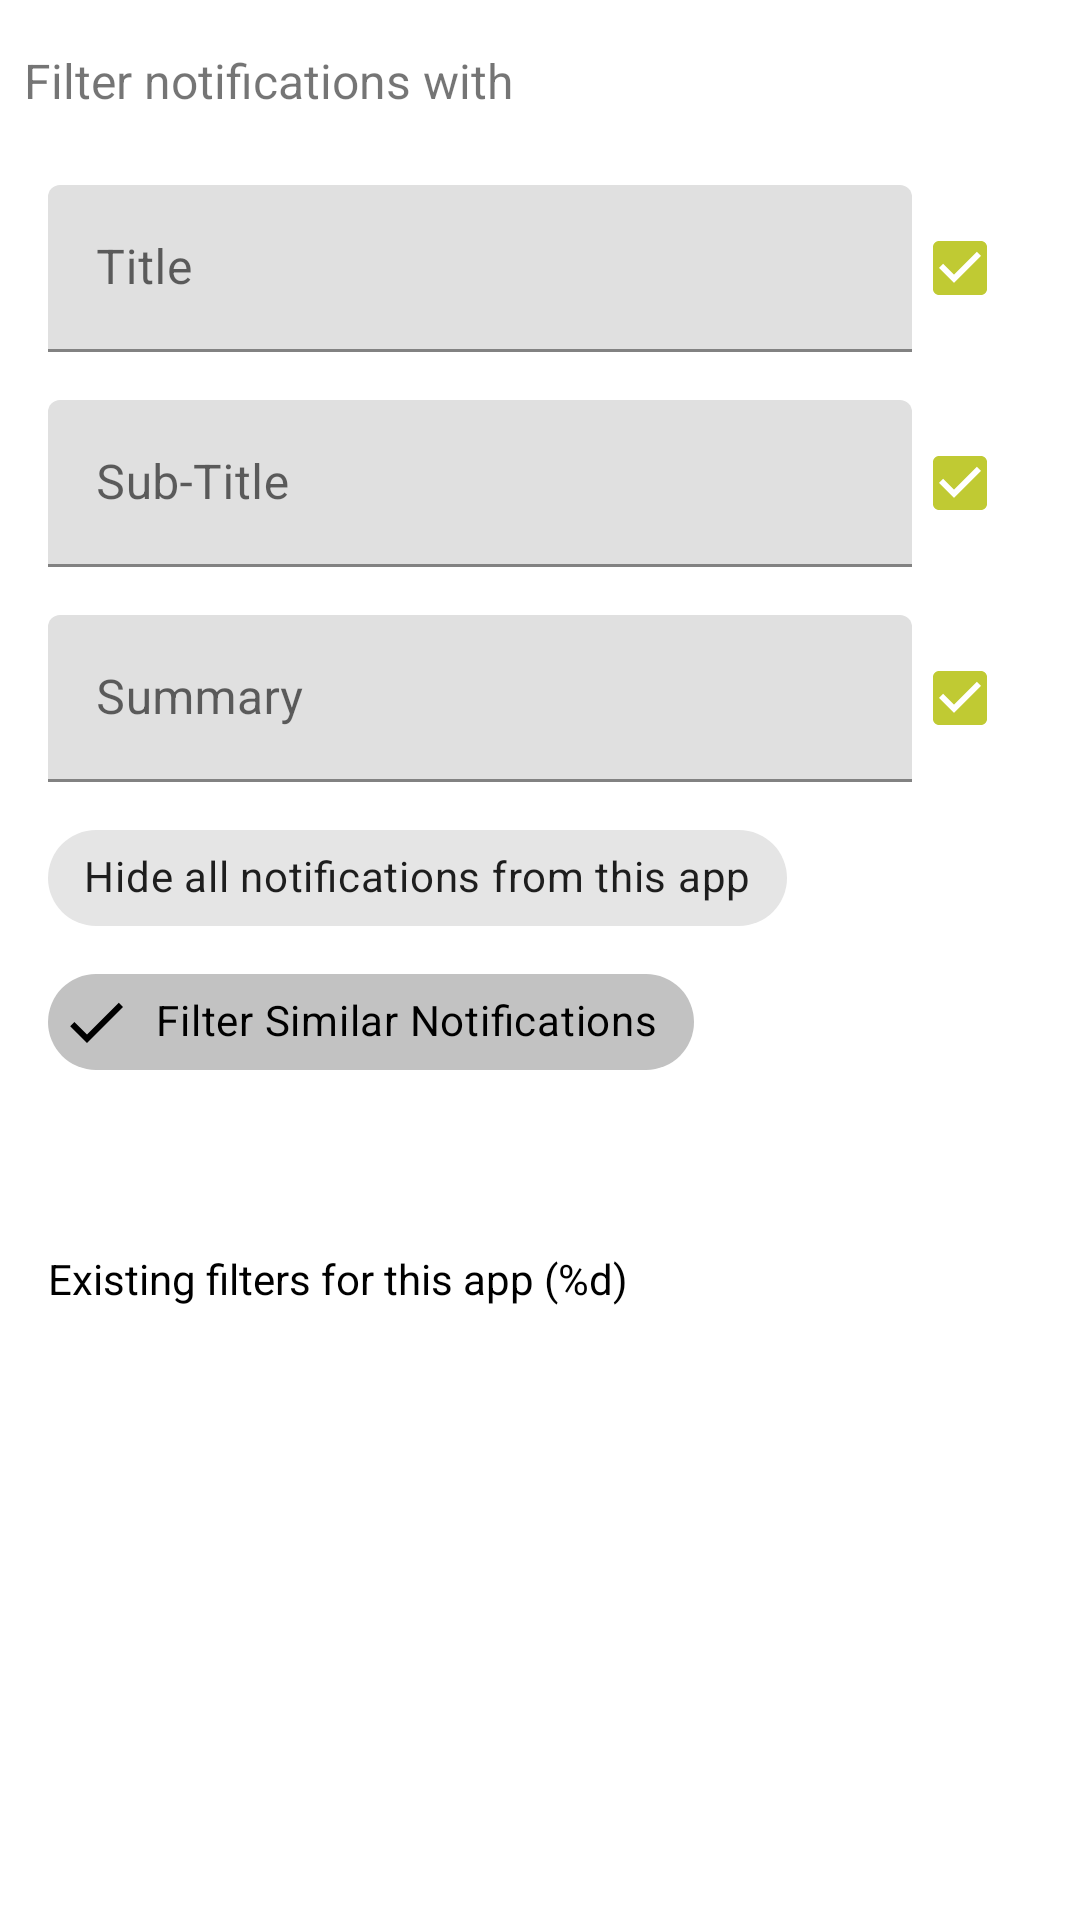

Android layout source for this screen:
<!-- AndroidManifest.xml: application theme AppTheme -->
<!-- res/layout/content_add_filter.xml -->
<?xml version="1.0" encoding="utf-8"?>
<layout xmlns:android="http://schemas.android.com/apk/res/android">

    <androidx.core.widget.NestedScrollView xmlns:app="http://schemas.android.com/apk/res-auto"
        xmlns:tools="http://schemas.android.com/tools"
        android:layout_width="match_parent"
        android:layout_height="match_parent"
        app:layout_behavior="@string/appbar_scrolling_view_behavior"
        tools:showIn="@layout/activity_add_filter">

        <RelativeLayout
            android:layout_width="match_parent"
            android:layout_height="match_parent">

                <LinearLayout
                    android:layout_width="match_parent"
                    android:layout_marginTop="20dp"
                    android:padding="16dp"
                    android:layout_below="@+id/fields"
                    android:id="@+id/existing_filters_layout"
                    android:foreground="?android:attr/selectableItemBackground"
                    android:layout_height="wrap_content">
                    <TextView
                        android:id="@+id/existing_filters_text"
                        android:layout_width="wrap_content"
                        android:layout_height="wrap_content"
                        android:textColor="@color/colorFields"
                        android:text="@string/existing_filters_title"/>
                    <ImageView
                        android:layout_width="wrap_content"
                        android:layout_gravity="right"
                        android:tint="@color/colorFields"
                        android:src="@drawable/ic_keyboard_arrow_right_black_24dp"
                        android:layout_height="wrap_content"/>
                </LinearLayout>
            <RelativeLayout
                android:id="@+id/fields"
                android:layout_width="match_parent"
                android:layout_height="wrap_content"
                android:layout_margin="8dp"
                android:layout_below="@+id/initialLines">

                <com.google.android.material.chip.ChipGroup
                    android:layout_width="match_parent"
                    android:layout_margin="8dp"
                    app:singleSelection="true"
                    android:layout_below="@id/summaryFields"
                    android:layout_height="wrap_content">
                    <com.google.android.material.chip.Chip
                        android:layout_width="wrap_content"
                        android:layout_height="wrap_content"
                        style="@style/Widget.MaterialComponents.Chip.Choice"
                        android:id="@+id/blackList"
                        android:checkable="true"
                        android:clickable="true"
                        app:closeIconEnabled="false"
                        app:checkedIconEnabled="true"
                        app:checkedIconVisible="true"
                        android:checked="false"
                        app:rippleColor="@color/colorAccent"
                        app:chipIconTint="@color/colorAccent"
                        app:chipStrokeColor="@color/colorAccent"
                        android:text="@string/blacklist"
                        />
                    <com.google.android.material.chip.Chip
                        android:layout_width="wrap_content"
                        android:layout_height="wrap_content"
                        android:checkable="true"
                        app:chipIconTint="@color/colorAccent"
                        style="@style/Widget.MaterialComponents.Chip.Choice"
                        android:clickable="true"
                        app:closeIconEnabled="false"
                        app:checkedIconEnabled="true"
                        app:checkedIconVisible="true"
                        android:checked="true"
                        app:rippleColor="@color/colorAccent"
                        app:chipStrokeColor="@color/colorAccent"
                        android:text="Filter Similar Notifications"
                        />
                </com.google.android.material.chip.ChipGroup>

                <RelativeLayout
                    android:id="@+id/subtitleFields"
                    android:layout_width="match_parent"
                    android:layout_height="wrap_content"
                    android:layout_below="@id/titleFields"
                    android:layout_marginLeft="8dp"
                    android:layout_marginTop="16dp">
                    <com.google.android.material.textfield.TextInputLayout
                        android:layout_width="match_parent"
                        android:layout_height="wrap_content"
                        android:hint="Sub-Title"
                        android:layout_toLeftOf="@+id/checkSubTitle"
                        android:id="@+id/subtitleTextLayout">
                        <androidx.appcompat.widget.AppCompatEditText
                            android:layout_width="match_parent"
                            android:id="@+id/subText"
                            android:layout_height="wrap_content"/>
                    </com.google.android.material.textfield.TextInputLayout>
                    <androidx.appcompat.widget.AppCompatCheckBox
                        android:id="@+id/checkSubTitle"
                        android:layout_width="wrap_content"
                        android:layout_height="wrap_content"
                        android:checked="true"
                        android:layout_alignParentRight="true"
                        android:layout_centerVertical="true" />
                </RelativeLayout>

                <RelativeLayout
                    android:id="@+id/summaryFields"
                    android:layout_width="match_parent"
                    android:layout_height="wrap_content"
                    android:layout_below="@id/subtitleFields"
                    android:layout_marginLeft="8dp"
                    android:layout_marginTop="16dp">

                    <com.google.android.material.textfield.TextInputLayout
                        android:layout_width="match_parent"
                        android:layout_height="wrap_content"
                        android:hint="Summary"
                        android:layout_toLeftOf="@+id/checkSummary"
                        android:id="@+id/summaryTextLayout">
                        <androidx.appcompat.widget.AppCompatEditText
                            android:layout_width="match_parent"
                            android:id="@+id/summaryText"
                            android:layout_height="wrap_content"/>
                    </com.google.android.material.textfield.TextInputLayout>
                    <androidx.appcompat.widget.AppCompatCheckBox
                        android:id="@+id/checkSummary"
                        android:layout_width="wrap_content"
                        android:checked="true"
                        android:layout_height="wrap_content"
                        android:layout_alignParentRight="true"
                        android:layout_centerVertical="true" />
                </RelativeLayout>

                <RelativeLayout
                    android:id="@+id/titleFields"
                    android:layout_width="match_parent"
                    android:layout_height="wrap_content"
                    android:layout_marginLeft="8dp"
                    android:layout_marginTop="16dp">

                    <com.google.android.material.textfield.TextInputLayout
                        android:layout_width="match_parent"
                        android:layout_height="wrap_content"
                        android:hint="Title"
                        android:layout_toLeftOf="@+id/checkTitle"
                        android:id="@+id/titleTextLayout">
                        <androidx.appcompat.widget.AppCompatEditText
                            android:layout_width="match_parent"
                            android:id="@+id/titleText"
                            android:layout_height="wrap_content"/>
                    </com.google.android.material.textfield.TextInputLayout>
                    <androidx.appcompat.widget.AppCompatCheckBox
                        android:id="@+id/checkTitle"
                        android:checked="true"
                        android:layout_width="wrap_content"
                        android:layout_height="wrap_content"
                        android:layout_alignParentRight="true"
                        android:layout_centerVertical="true" />
            </RelativeLayout>
            </RelativeLayout>
            <TextView
                android:id="@+id/initialLines"
                android:layout_width="wrap_content"
                android:layout_height="wrap_content"
                android:layout_marginLeft="8dp"
                android:layout_marginTop="16dp"
                android:text="@string/add_filter_initial"
                android:textSize="16sp" />
        </RelativeLayout>


    </androidx.core.widget.NestedScrollView>

    <data>

        <variable
            name="blackListChecked"
            type="Boolean" />
    </data>
</layout>
<!-- res/layout/activity_add_filter.xml (included above) -->
<?xml version="1.0" encoding="utf-8"?>
<layout  xmlns:android="http://schemas.android.com/apk/res/android">
<androidx.coordinatorlayout.widget.CoordinatorLayout
    xmlns:app="http://schemas.android.com/apk/res-auto"
    xmlns:tools="http://schemas.android.com/tools"
    android:layout_width="match_parent"
    android:layout_height="match_parent">

    <com.google.android.material.appbar.AppBarLayout
        android:id="@+id/app_bar"
        android:layout_width="match_parent"
        android:layout_height="wrap_content"
        android:theme="@style/AppTheme.AppBarOverlay">

        <com.google.android.material.appbar.CollapsingToolbarLayout
            android:id="@+id/toolbar_layout"
            android:layout_width="match_parent"
            android:layout_height="match_parent"
            app:contentScrim="@color/colorBg"
            android:background="@color/colorBg"
            app:titleEnabled="false"
            app:layout_scrollFlags="scroll|enterAlways"
            app:toolbarId="@+id/toolbar">

            <androidx.appcompat.widget.Toolbar
                android:id="@+id/toolbar"
                android:layout_width="match_parent"
                android:layout_height="?attr/actionBarSize"
                app:titleTextColor="@color/colorFields"
                app:title="Add Filter"
                app:layout_collapseMode="pin"
                app:popupTheme="@style/AppTheme.PopupOverlay" />

        </com.google.android.material.appbar.CollapsingToolbarLayout>
        <RelativeLayout
            android:layout_width="match_parent"
            android:background="@color/colorBg"
            android:padding="8dp"
            android:paddingTop="16dp"
            android:layout_height="?attr/actionBarSize">

            <ImageView
                android:id="@+id/icon_holder"
                android:layout_marginLeft="16dp"
                android:layout_width="42dp"
                android:layout_centerVertical="true"
                android:layout_height="42dp"
                />

            <TextView
                android:id="@+id/app_name"
                android:layout_width="wrap_content"
                android:layout_height="wrap_content"
                android:layout_centerVertical="true"
                android:layout_marginLeft="16dp"
                android:layout_toEndOf="@+id/icon_holder"
                android:gravity="center_vertical"
                android:textColor="@color/textColor"
                android:textSize="20sp" />
        </RelativeLayout>
    </com.google.android.material.appbar.AppBarLayout>

    <com.google.android.material.floatingactionbutton.FloatingActionButton
        android:id="@+id/fab"
        android:layout_width="wrap_content"
        android:layout_height="wrap_content"
        android:layout_margin="@dimen/fab_margin"
        app:layout_anchor="@id/app_bar"
        app:backgroundTint="@color/colorAccent"
        app:tint="@color/colorBg"
        app:layout_anchorGravity="bottom|end"
        app:srcCompat="@drawable/ic_done_black_24dp" />

    <include     app:layout_behavior="@string/appbar_scrolling_view_behavior"
        android:id="@+id/content"
        layout="@layout/content_add_filter" />

</androidx.coordinatorlayout.widget.CoordinatorLayout>
</layout>
<!-- resources referenced by this layout -->
<resources>
  <color name="colorAccent">#c0ca33</color>
  <color name="colorBg">@color/light</color>
  <color name="colorFields">@color/dark</color>
  <color name="textColor">@color/textGreyLight</color>
  <dimen name="fab_margin">16dp</dimen>
  <string name="add_filter_initial">Filter notifications with</string>
  <string name="blacklist">Hide all notifications from this app</string>
  <string name="existing_filters_title">Existing filters for this app (%d)</string>
  <style name="AppTheme.AppBarOverlay" parent="ThemeOverlay.AppCompat.Dark.ActionBar" />
  <style name="AppTheme.PopupOverlay" parent="ThemeOverlay.AppCompat.Light" />
  <style name="AppTheme" parent="Theme.MaterialComponents.DayNight.NoActionBar">
          
          <item name="colorPrimary">@color/colorPrimary</item>
          <item name="colorPrimaryDark">@color/colorPrimaryDark</item>
          <item name="colorAccent">@color/colorAccent</item>
          <item name="android:statusBarColor">#eee</item>
          <item name="android:windowLightStatusBar">true</item>
  
      </style>
  <color name="light">@color/white</color>
  <color name="dark">@color/black</color>
  <color name="textGreyLight">#666</color>
  <color name="colorPrimary">#000</color>
  <color name="colorPrimaryDark">#000</color>
  <color name="white">#ffffff</color>
  <color name="black">#000000</color>
</resources>
